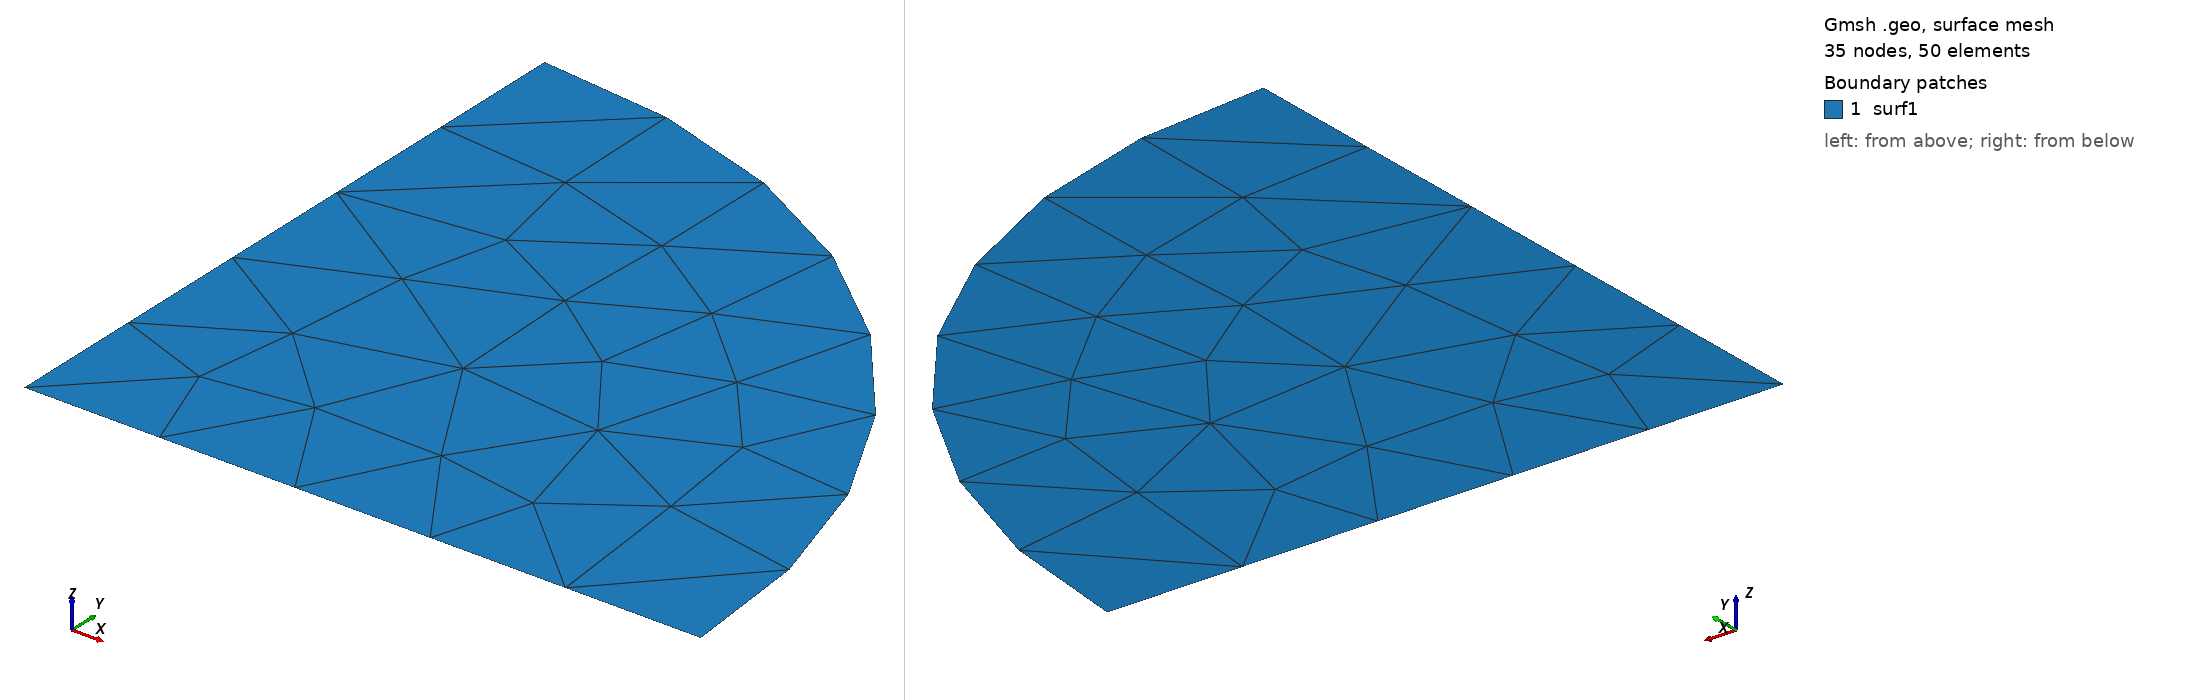

Gmsh geometry script, surface-meshed: 35 nodes, 50 surface elements. Boundary patches (legend numbers): 1 surf1. Left view from above one corner, right view from below the opposite corner. Legend entries are the model's physical surfaces. The drawing asked Gmsh for element sizes between 1% and 20% of the model's largest extent; the script's own settings can give other sizes.

=== disc.geo (drawn) ===
ref=.02;
Point(1) = {0., 0., 0., ref};
Point(2) = {.1, 0., 0., ref};
Point(3) = {0, .1, 0, ref};
Line(1) = {1, 2};
Line(2) = {3, 1};
Circle(3) = {2, 1, 3};
Line Loop(1) = {1, 3, 2};
Plane Surface(1) = {1};
Physical Curve("supported1") = {1};
Physical Curve("supported2") = {2};
Physical Curve("free") = {3};
Physical Surface("surf1") = {1};
